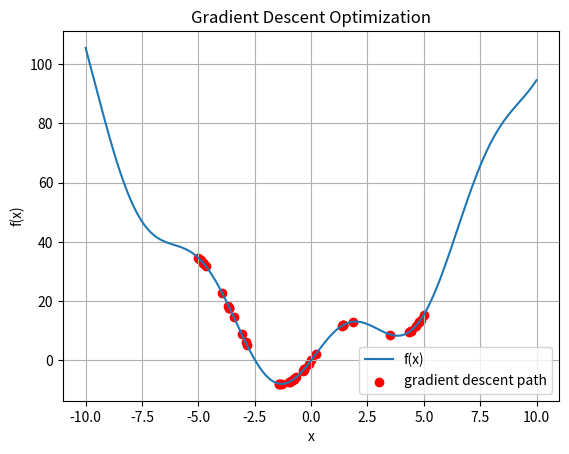

Reproduce this figure in Python.
import numpy as np
import matplotlib.pyplot as plt

def f(x):
    return x**2 + 10*np.sin(x)

def grad_f(x):
    return 2*x + 10*np.cos(x)

def gradient_descent(initial_x, learning_rate, iterations):
    x = initial_x
    history = [x]

    for _ in range(iterations):
        x = x - learning_rate * grad_f(x)
        history.append(x)

    return np.array(history)

# simulation
initial_x = 0.0
learning_rate = 0.5
iterations = 50
history = gradient_descent(initial_x, learning_rate, iterations)

# visualization
x_axis = np.linspace(-10, 10, 400)
plt.plot(x_axis, f(x_axis), label='f(x)')
plt.scatter(history, f(history), color='red', label='gradient descent path')
plt.title('Gradient Descent Optimization')
plt.xlabel('x')
plt.ylabel('f(x)')
plt.legend()
plt.grid()
plt.show()
